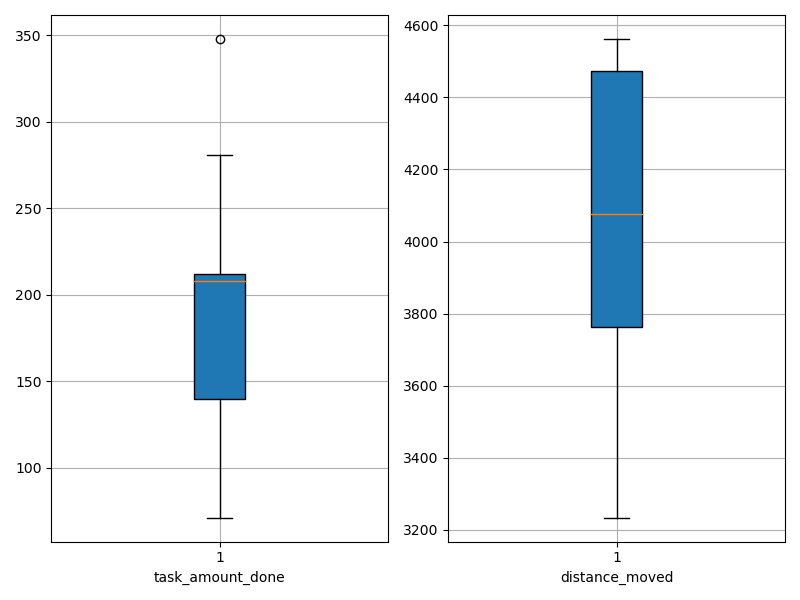

The table this chart was drawn from, first rows:
agent_id, task_amount_done, distance_moved
0, 280.0, 3801
1, 140.0, 4562
2, 280.0, 3867
3, 207.0, 4538
4, 209.0, 3756
5, 139.0, 4493
6, 138.0, 4483
7, 211.0, 3350
8, 209.0, 4144
9, 71.0, 3234
10, 348.0, 4078
11, 212.0, 3526
12, 71.0, 3766
13, 212.0, 4352
14, 281.0, 3752
15, 209.0, 3814
16, 142.0, 4075
17, 141.0, 4506
18, 141.0, 4327
19, 139.0, 4470
